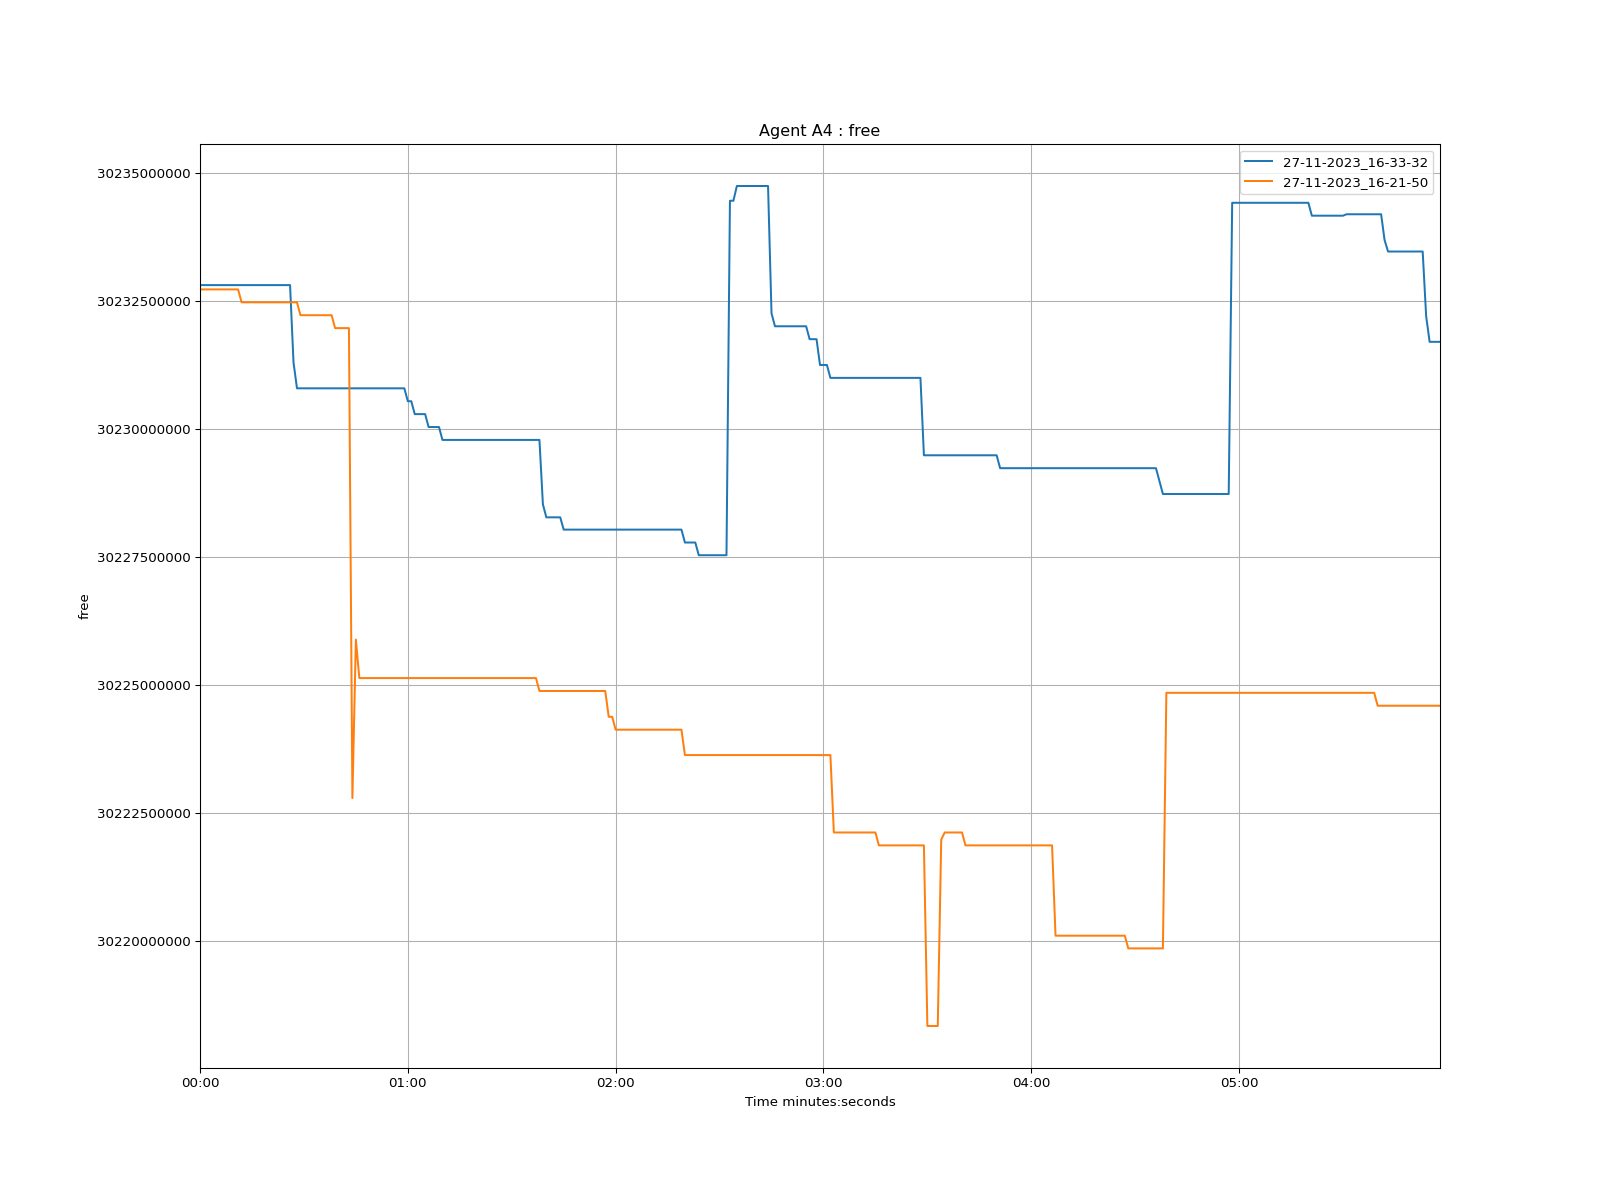

Source data for this figure (header and first rows):
time, 27-11-2023_16-33-32, 27-11-2023_16-21-50
1970-01-01 00:00:00, 30232808000, 30232724000
1970-01-01 00:00:01, 30232808000, 30232724000
1970-01-01 00:00:02, 30232808000, 30232724000
1970-01-01 00:00:03, 30232808000, 30232724000
1970-01-01 00:00:04, 30232808000, 30232724000
1970-01-01 00:00:05, 30232808000, 30232724000
1970-01-01 00:00:06, 30232808000, 30232724000
1970-01-01 00:00:07, 30232808000, 30232724000
1970-01-01 00:00:08, 30232808000, 30232724000
1970-01-01 00:00:09, 30232808000, 30232724000
1970-01-01 00:00:10, 30232808000, 30232724000
1970-01-01 00:00:11, 30232808000, 30232724000
1970-01-01 00:00:12, 30232808000, 30232472000
1970-01-01 00:00:13, 30232808000, 30232472000
1970-01-01 00:00:14, 30232808000, 30232472000
1970-01-01 00:00:15, 30232808000, 30232472000
1970-01-01 00:00:16, 30232808000, 30232472000
1970-01-01 00:00:17, 30232808000, 30232472000
1970-01-01 00:00:18, 30232808000, 30232472000
1970-01-01 00:00:19, 30232808000, 30232472000
1970-01-01 00:00:20, 30232808000, 30232472000
1970-01-01 00:00:21, 30232808000, 30232472000
1970-01-01 00:00:22, 30232808000, 30232472000
1970-01-01 00:00:23, 30232808000, 30232472000
1970-01-01 00:00:24, 30232808000, 30232472000
1970-01-01 00:00:25, 30232808000, 30232472000
1970-01-01 00:00:26, 30232808000, 30232472000
1970-01-01 00:00:27, 30231296000, 30232472000
1970-01-01 00:00:28, 30230792000, 30232472000
1970-01-01 00:00:29, 30230792000, 30232220000
1970-01-01 00:00:30, 30230792000, 30232220000
1970-01-01 00:00:31, 30230792000, 30232220000
1970-01-01 00:00:32, 30230792000, 30232220000
1970-01-01 00:00:33, 30230792000, 30232220000
1970-01-01 00:00:34, 30230792000, 30232220000
1970-01-01 00:00:35, 30230792000, 30232220000
1970-01-01 00:00:36, 30230792000, 30232220000
1970-01-01 00:00:37, 30230792000, 30232220000
1970-01-01 00:00:38, 30230792000, 30232220000
1970-01-01 00:00:39, 30230792000, 30231968000
1970-01-01 00:00:40, 30230792000, 30231968000
1970-01-01 00:00:41, 30230792000, 30231968000
1970-01-01 00:00:42, 30230792000, 30231968000
1970-01-01 00:00:43, 30230792000, 30231968000
1970-01-01 00:00:44, 30230792000, 30222788000
1970-01-01 00:00:45, 30230792000, 30225884000
1970-01-01 00:00:46, 30230792000, 30225132000
1970-01-01 00:00:47, 30230792000, 30225132000
1970-01-01 00:00:48, 30230792000, 30225132000
1970-01-01 00:00:49, 30230792000, 30225132000
1970-01-01 00:00:50, 30230792000, 30225132000
1970-01-01 00:00:51, 30230792000, 30225132000
1970-01-01 00:00:52, 30230792000, 30225132000
1970-01-01 00:00:53, 30230792000, 30225132000
1970-01-01 00:00:54, 30230792000, 30225132000
1970-01-01 00:00:55, 30230792000, 30225132000
1970-01-01 00:00:56, 30230792000, 30225132000
1970-01-01 00:00:57, 30230792000, 30225132000
1970-01-01 00:00:58, 30230792000, 30225132000
1970-01-01 00:00:59, 30230792000, 30225132000
... 299 more rows
